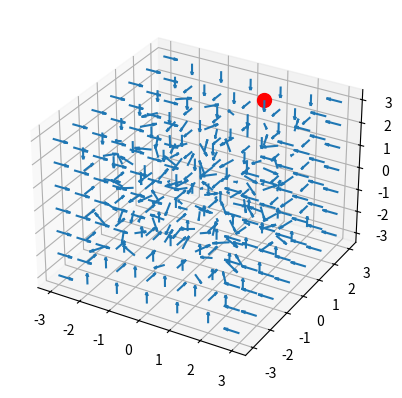

Reproduce this figure in Python.
"""
==============
3D quiver plot
==============

Demonstrates plotting directional arrows at points on a 3D meshgrid.
"""

# max possible velocity is max magnitude of vector (1) times grid size (7)
# make sure to model time interval so that it does not skip positions 

import matplotlib.pyplot as plt
import numpy as np

def init_point(x,y,z):
    ax.scatter(x,y,z, c="red", s=100)

def create_vectors():
    
    u, v, w = (np.random.uniform(-1.0, 1.0, size=(7,7,7)),
                np.random.uniform(-1.0, 1.0, size=(7,7,7)),
                np.random.uniform(-1.0, 1.0, size=(7,7,7))
                )

    # modify the boundaries
    # u cross w, direction of v axis 
    # back
    u[0,:] = 0
    v[0,:] = 1
    w[0,:] = 0

    # front
    u[-1,:] = 0
    v[-1,:] = -1
    w[-1,:] = 0

    # u cross v, direction of w 
    # top 
    u[:,:,-1] = 0
    v[:,:,-1] = 0
    w[:,:,-1] = -1

    # corners

    # bottom
    u[:,:,0] = 0
    v[:,:,0] = 0
    w[:,:,0] = 1


    # v cross w, direction of u
    # left 
    u[:,0] = 1
    v[:,0] = 0
    w[:,0] = 0

    # right
    u[:,-1] = -1
    v[:,-1] = 0
    w[:,-1] = 0

    

    return u, v, w


ax = plt.figure().add_subplot(projection='3d')

# Make the grid (position)
x, y, z = np.meshgrid(np.arange(-3, 4, 1),
                     np.arange(-3, 4, 1),
                     np.arange(-3, 4, 1)
                     )
                     


u, v, w = create_vectors()


# x, y, z
init_point(1,2,3)


ax.quiver(x, y, z, u, v, w, length=0.5, normalize=True)

plt.show()
